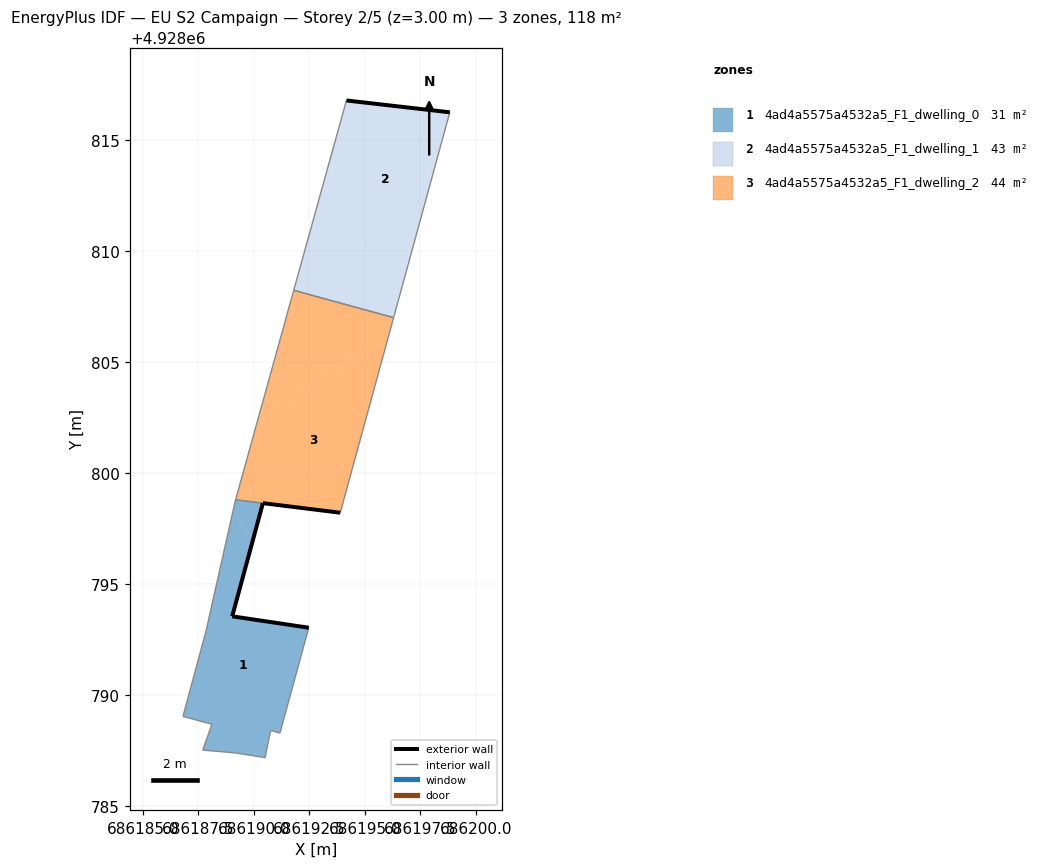
=== STOREY PLAN SPEC (per zone: floor XY polygon, exterior-wall plan segments, windows/doors) ===
zone 1: 4ad4a5575a4532a5_F1_dwelling_0  (30.9 m²)
  floor: (686191.17, 4928788.29) (686192.47, 4928793.04) (686189.02, 4928793.55) (686189.94, 4928796.92) (686189.95, 4928796.96) (686189.06, 4928798.28) (686187.93, 4928793.27) (686187.85, 4928792.91) (686186.81, 4928789.04) (686188.11, 4928788.69) (686187.70, 4928787.53) (686189.18, 4928787.40) (686190.50, 4928787.19) (686190.75, 4928788.41)
  floor: (686189.95, 4928796.96) (686190.40, 4928798.64) (686190.33, 4928798.65) (686189.18, 4928798.79) (686189.16, 4928798.74) (686189.06, 4928798.28)
  exterior wall: (686190.40, 4928798.64) – (686189.02, 4928793.55)  [5.3 m]
  exterior wall: (686189.02, 4928793.55) – (686192.47, 4928793.04)  [3.5 m]
  interior walls: 12
zone 2: 4ad4a5575a4532a5_F1_dwelling_1  (42.9 m²)
  floor: (686196.52, 4928807.83) (686198.82, 4928816.24) (686194.17, 4928816.77) (686193.10, 4928812.92)
  floor: (686196.29, 4928807.00) (686196.52, 4928807.83) (686193.10, 4928812.92) (686191.79, 4928808.23)
  exterior wall: (686194.17, 4928816.77) – (686198.82, 4928816.24)  [4.7 m]
  interior walls: 3
zone 3: 4ad4a5575a4532a5_F1_dwelling_2  (44.2 m²)
  floor: (686193.89, 4928798.21) (686196.10, 4928806.29) (686190.14, 4928802.29) (686189.18, 4928798.80)
  floor: (686196.10, 4928806.29) (686196.29, 4928807.00) (686191.79, 4928808.22) (686190.14, 4928802.29)
  exterior wall: (686193.89, 4928798.21) – (686190.40, 4928798.64)  [3.5 m]
  interior walls: 4

=== DERIVED (storey summary) ===
Building: EU S2 Campaign
Storey: 2 of 5  (floor level z = 3.00 m)
Storey gross floor area: 117.9 m²
Zones on this storey: 3
  - 4ad4a5575a4532a5_F1_dwelling_0: floor 30.9 m²; exterior wall 8.8 m (26.3 m²); WWR 0.0%
  - 4ad4a5575a4532a5_F1_dwelling_1: floor 42.9 m²; exterior wall 4.7 m (14.1 m²); WWR 0.0%
  - 4ad4a5575a4532a5_F1_dwelling_2: floor 44.2 m²; exterior wall 3.5 m (10.5 m²); WWR 0.0%
Zone adjacency (shared interzone walls):
  - 4ad4a5575a4532a5_F1_dwelling_0 ↔ 4ad4a5575a4532a5_F1_dwelling_2
  - 4ad4a5575a4532a5_F1_dwelling_1 ↔ 4ad4a5575a4532a5_F1_dwelling_2